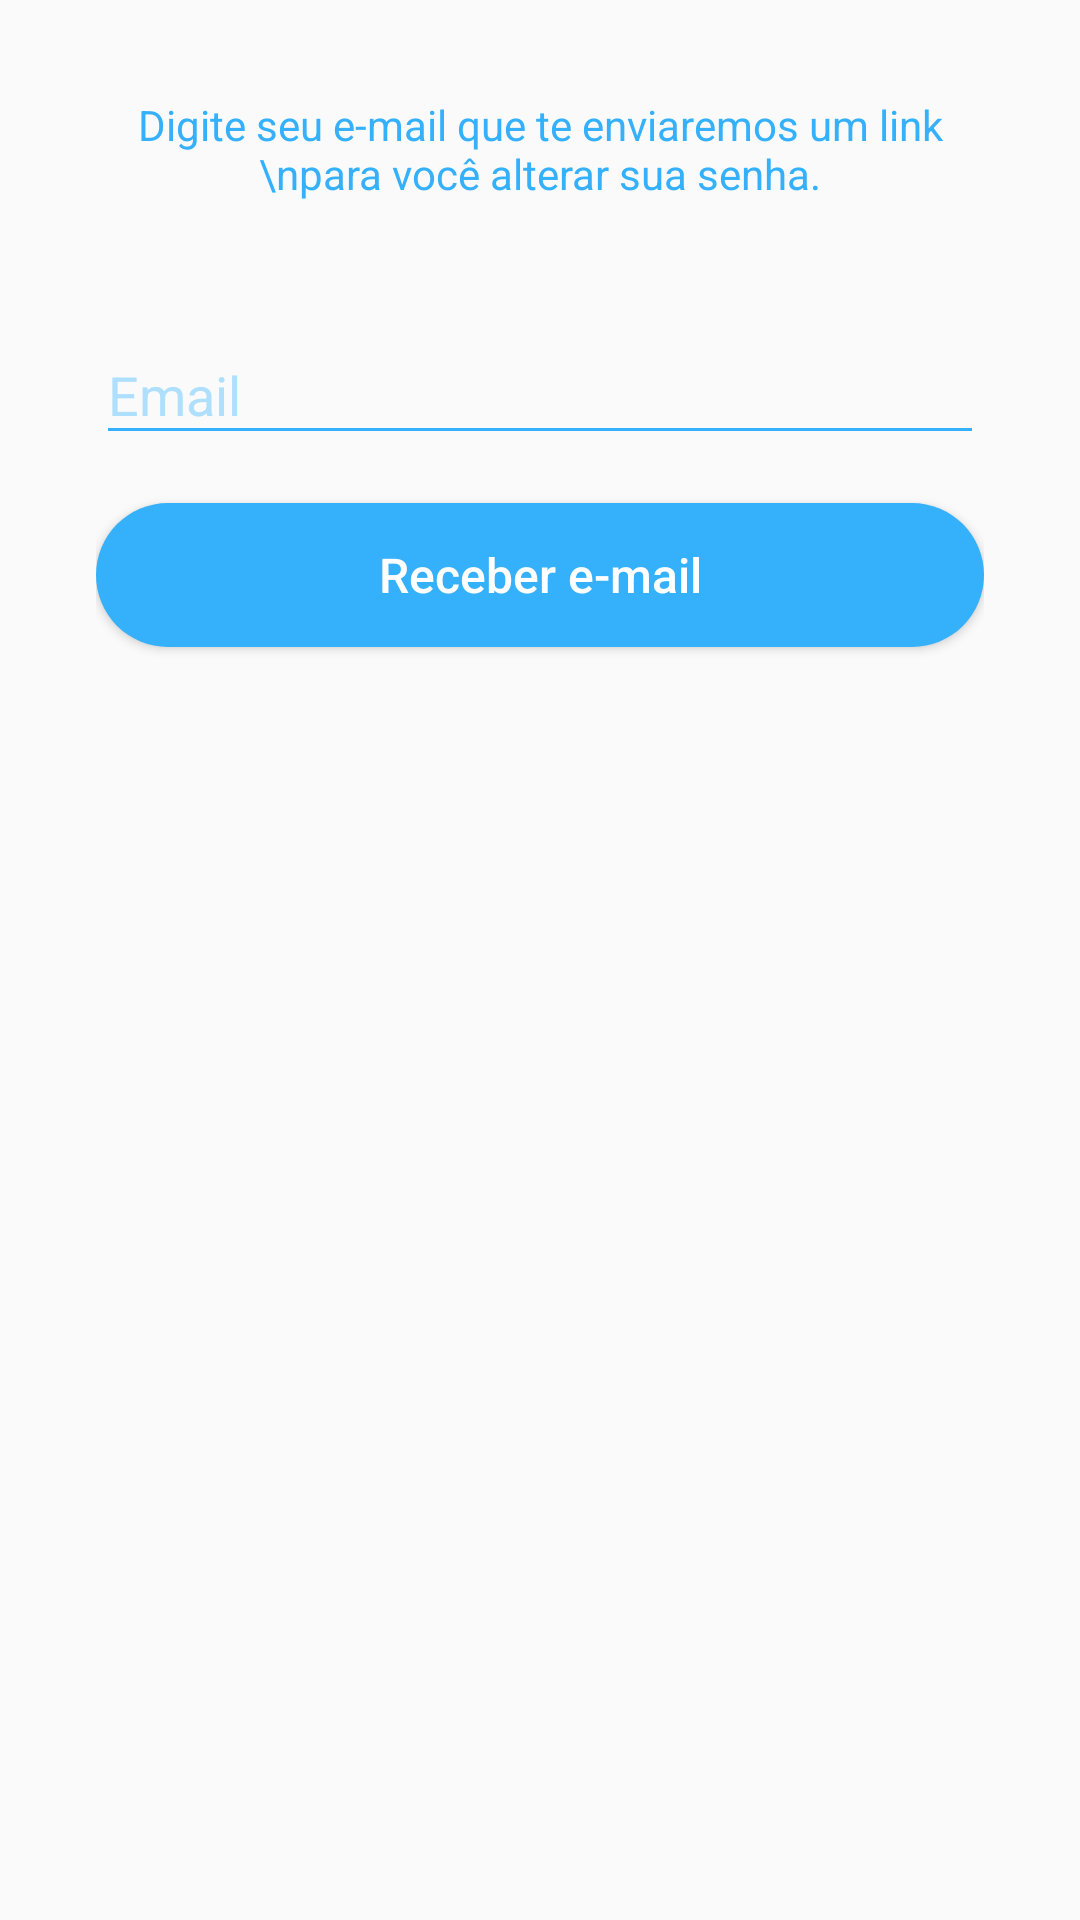

Reconstruct the res/layout file that produces this screen, plus the resources it refers to.
<!-- AndroidManifest.xml: application theme Theme.Membros -->
<!-- res/layout/activity_recuperar_conta.xml -->
<?xml version="1.0" encoding="utf-8"?>
<androidx.constraintlayout.widget.ConstraintLayout xmlns:android="http://schemas.android.com/apk/res/android"
    xmlns:app="http://schemas.android.com/apk/res-auto"
    xmlns:tools="http://schemas.android.com/tools"
    android:layout_width="match_parent"
    android:layout_height="match_parent"
    tools:context=".autenticacao.RecuperarContaActivity">

    <ScrollView
        android:id="@+id/scrollView4"
        android:layout_width="0dp"
        android:layout_height="0dp"
        android:fillViewport="true"
        app:layout_constraintBottom_toBottomOf="parent"
        app:layout_constraintEnd_toEndOf="parent"
        app:layout_constraintStart_toStartOf="parent"
        app:layout_constraintTop_toTopOf="parent">

        <androidx.constraintlayout.widget.ConstraintLayout
            android:layout_width="match_parent"
            android:layout_height="wrap_content"
            android:padding="32dp">

            <TextView
                android:id="@+id/textView"
                android:layout_width="match_parent"
                android:layout_height="wrap_content"
                android:text="Digite seu e-mail que te enviaremos um link \npara você alterar sua senha."
                android:textAlignment="center"
                android:textColor="@color/colorPrimary"
                app:layout_constraintEnd_toEndOf="parent"
                app:layout_constraintStart_toStartOf="parent"
                app:layout_constraintTop_toTopOf="parent" />

            <com.google.android.material.textfield.TextInputLayout
                android:id="@+id/textInputLayout"
                android:layout_width="match_parent"
                android:layout_height="wrap_content"
                android:hint="Email"
                android:layout_marginTop="32dp"
                android:textColorHint="@color/colorTextHint"
                app:layout_constraintEnd_toEndOf="parent"
                app:layout_constraintStart_toStartOf="parent"
                app:layout_constraintTop_toBottomOf="@+id/textView">

                <com.google.android.material.textfield.TextInputEditText
                    android:id="@+id/edtEmail"
                    android:layout_width="match_parent"
                    android:layout_height="wrap_content"
                    android:backgroundTint="@color/colorPrimary"
                    android:drawableStart="@drawable/ic_email_login"
                    android:drawablePadding="16dp"
                    android:inputType="textEmailAddress"
                    android:textColor="@color/colorPrimary" />

            </com.google.android.material.textfield.TextInputLayout>

            <androidx.appcompat.widget.AppCompatButton
                android:id="@+id/btnRecuperarConta"
                android:layout_width="match_parent"
                android:layout_height="wrap_content"
                android:background="@drawable/bg_btn"
                android:layout_marginTop="16dp"
                android:text="Receber e-mail"
                android:textAllCaps="false"
                android:textColor="@android:color/white"
                android:textSize="16sp"
                app:layout_constraintEnd_toEndOf="parent"
                app:layout_constraintStart_toStartOf="parent"
                app:layout_constraintTop_toBottomOf="@+id/textInputLayout" />

            <ProgressBar
                android:id="@+id/progressBar"
                android:layout_width="wrap_content"
                android:layout_height="wrap_content"
                android:layout_gravity="center"
                android:layout_marginTop="8dp"
                android:visibility="gone"
                app:layout_constraintEnd_toEndOf="parent"
                app:layout_constraintStart_toStartOf="parent"
                app:layout_constraintTop_toBottomOf="@+id/btnRecuperarConta"
                tools:visibility="visible" />

        </androidx.constraintlayout.widget.ConstraintLayout>

    </ScrollView>

</androidx.constraintlayout.widget.ConstraintLayout>
<!-- resources referenced by this layout -->
<resources>
  <color name="colorPrimary">#35B0FB</color>
  <color name="colorTextHint">#AEDFFD</color>
  <!-- drawable bg_btn (drawable) -->
  <?xml version="1.0" encoding="utf-8"?>
  <shape xmlns:android="http://schemas.android.com/apk/res/android"
      android:shape="rectangle">
      <solid android:color="@color/colorPrimary"/>
      <corners android:radius="100in"/>
  
  </shape>
  <style name="Theme.Membros" parent="Base.Theme.Membros" />
  <style name="Base.Theme.Membros" parent="Theme.AppCompat.Light.NoActionBar">
          <item name="colorPrimary">@color/colorPrimary</item>
          <item name="colorPrimaryDark">@color/colorPrimary</item>
          <item name="colorAccent">@color/colorPrimary</item>
          <item name="android:navigationBarColor">@color/colorPrimary</item>
      </style>
</resources>
